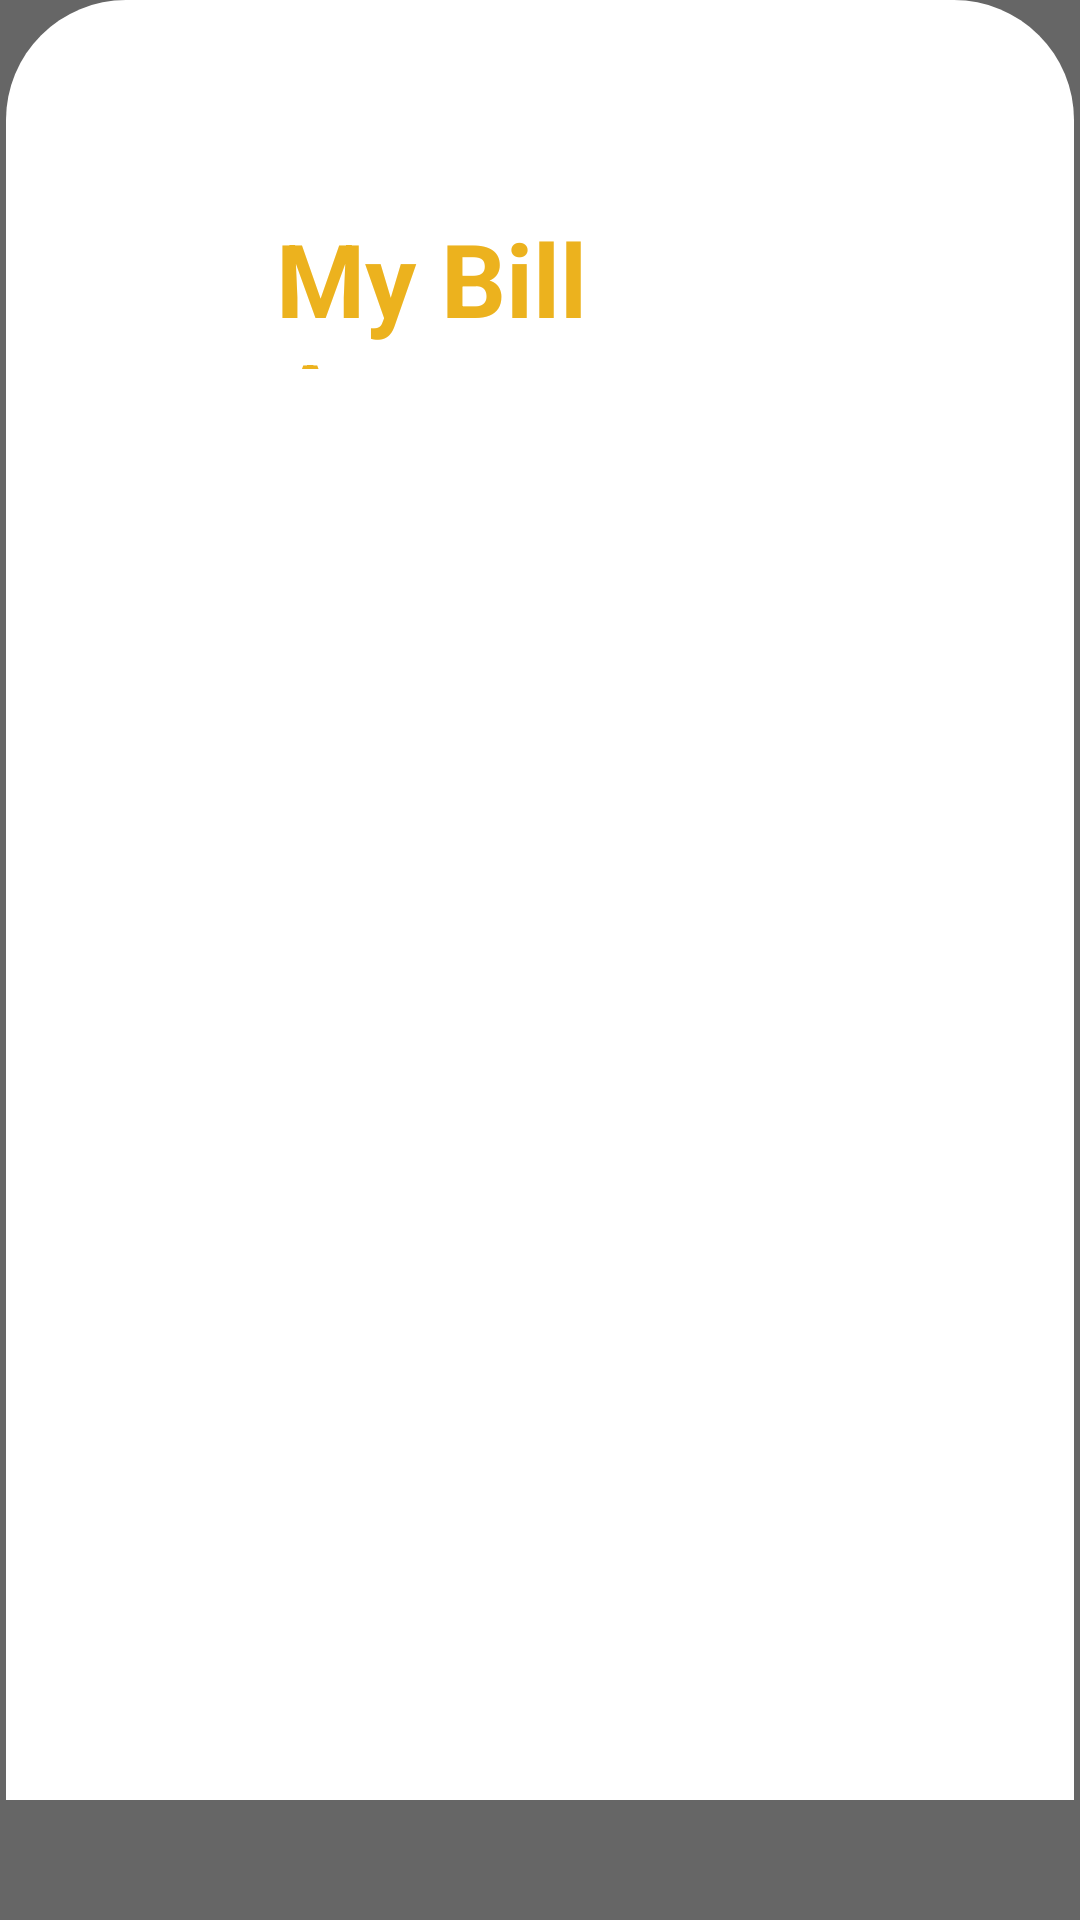

This screen was rendered from an Android layout file. Write that file and the resources it references.
<!-- AndroidManifest.xml: application theme Theme.ElectricitySaver -->
<!-- res/layout/favourite_list.xml -->
<?xml version="1.0" encoding="utf-8"?>
<androidx.constraintlayout.widget.ConstraintLayout xmlns:android="http://schemas.android.com/apk/res/android"
    xmlns:app="http://schemas.android.com/apk/res-auto"
    xmlns:tools="http://schemas.android.com/tools"
    android:id="@+id/payRecycler"
    android:layout_width="match_parent"
    android:layout_height="match_parent"
    android:layout_gravity="center_horizontal"
    android:background="#666666"
    tools:context=".Favourites">


    <RelativeLayout
        android:layout_width="match_parent"
        android:layout_height="600dp"
        android:layout_margin="2dp"
        tools:ignore="MissingConstraints">


        <ImageView
            android:id="@+id/bottomSheet"
            android:layout_width="match_parent"
            android:layout_height="match_parent"
            android:contentDescription="TODO"
            android:src="@drawable/admin_bottom_sheet" />

        <TextView
            android:id="@+id/textView23"
            android:layout_width="wrap_content"
            android:layout_height="53dp"
            android:layout_alignParentStart="true"
            android:layout_alignParentTop="true"
            android:layout_alignParentEnd="true"
            android:layout_alignParentBottom="true"
            android:layout_marginStart="90dp"
            android:layout_marginTop="70dp"
            android:layout_marginEnd="25dp"
            android:layout_marginBottom="477dp"
            android:text="My Bill Accounts"
            android:textColor="@color/btnColorYellow"
            android:textSize="34sp"
            android:textStyle="bold"
            app:layout_constraintBottom_toBottomOf="parent"
            app:layout_constraintEnd_toEndOf="parent"
            app:layout_constraintStart_toStartOf="parent"
            app:layout_constraintTop_toTopOf="parent"
            app:layout_constraintVertical_bias="0.023" />

        <androidx.recyclerview.widget.RecyclerView
            android:id="@id/pRecycler"
            android:layout_width="381dp"
            android:layout_height="443dp"
            android:layout_alignParentEnd="true"
            android:layout_alignParentBottom="true"
            android:layout_marginEnd="16dp"
            android:layout_marginBottom="17dp" />


    </RelativeLayout>


</androidx.constraintlayout.widget.ConstraintLayout>
<!-- resources referenced by this layout -->
<resources>
  <color name="btnColorYellow">#ECB21E</color>
  <!-- drawable admin_bottom_sheet (drawable) -->
  <?xml version="1.0" encoding="utf-8"?>
  <selector xmlns:android="http://schemas.android.com/apk/res/android">
      <item>
          <shape android:shape="rectangle">
              <corners android:topRightRadius="40dp"
                  android:topLeftRadius="40dp"/>
              <solid android:color="@color/white"/>
          </shape>
      </item>
  </selector>
  <style name="Theme.ElectricitySaver" parent="Theme.MaterialComponents.DayNight.DarkActionBar">
          
          <item name="colorPrimary">@color/purple_500</item>
          <item name="colorPrimaryVariant">@color/purple_700</item>
          <item name="colorOnPrimary">@color/white</item>
          
          <item name="colorSecondary">@color/teal_200</item>
          <item name="colorSecondaryVariant">@color/teal_700</item>
          <item name="colorOnSecondary">@color/black</item>
          
          <item name="android:statusBarColor">?attr/colorPrimaryVariant</item>
          
      </style>
  <color name="white">#FFFFFFFF</color>
  <color name="purple_500">#FF6200EE</color>
  <color name="purple_700">#133B5C</color>
  <color name="teal_200">#FF03DAC5</color>
  <color name="teal_700">#FF018786</color>
  <color name="black">#FF000000</color>
</resources>
